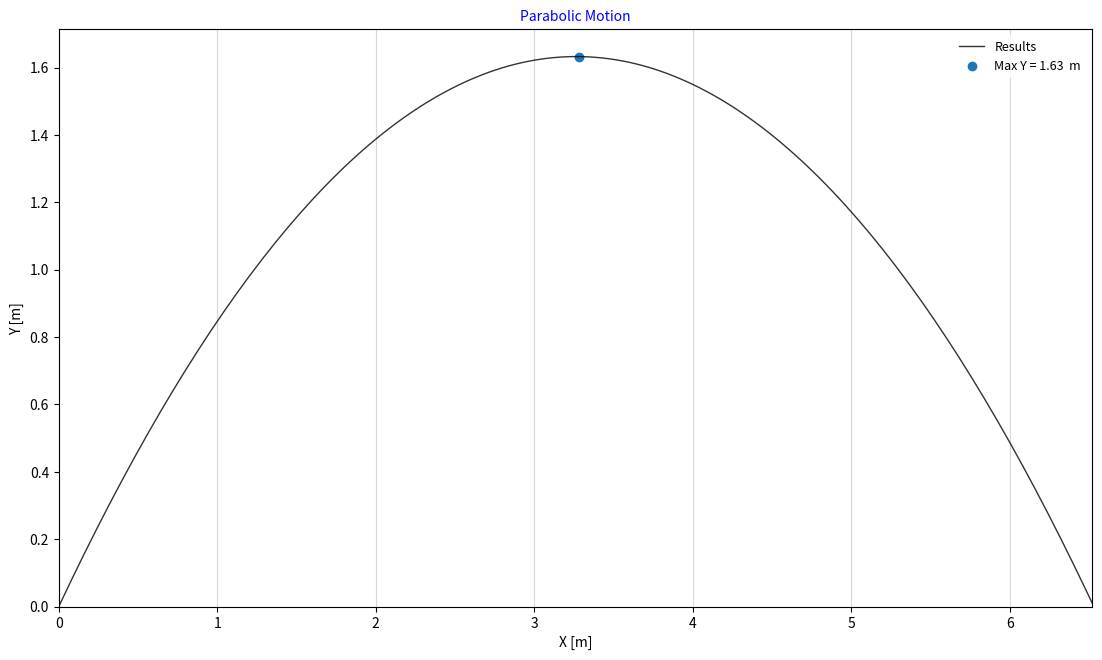

The matplotlib source for this figure:
import numpy as np
import pandas as pd
import matplotlib.pyplot as plt

vo = 8                                               # Initial velocity
phi = np.radians(45)                                 # Launch angle with respect to the horizontal
g = 9.80                                             # Gravity acceleration

x = []                                               # Initialize an empty list to store x-coordinates of the projectile
y = []                                               # Initialize an empty list to store y-coordinates of the projectile

# Loop over a range of x-values to calculate the corresponding y-values
# using the projectile motion formula
for xi in np.arange(0, 6.56, 0.04):                  # Start at x=0, end at x=6.56, with a step of 0.04
    x.append(xi)                                     # Add the current x-value to the list of x-coordinates
    # Calculate the y-value using the projectile equation and add it to the list of y-coordinates
    y.append(xi * np.tan(phi) - (g * xi**2) / (2 * vo**2 * np.cos(phi)**2))

# Create a DataFrame from the lists of x and y values with corresponding column labels
results = pd.DataFrame({'X [m]': x, 'Y [m]': y})

# Display the DataFrame showing all rows to view the trajectory data
results.head(len(results))

max_Y = np.max(results.iloc[1:,1])
x_row = np.where(results['Y [m]'] == max_Y)
x_row = x_row[0].tolist()
x_value = results.iloc[x_row[0],0]
print(x_value, max_Y)

fig,ax = plt.subplots(figsize = (16/1.2,9/1.2))

ax.plot(x, y, linewidth=1, marker='+', color=(0, 0, 0), markerfacecolor='w', markeredgewidth=0, alpha=0.8, label= 'Results')
ax.scatter(x_value, max_Y, label=f'Max Y = {max_Y:.2f}  m')
ax.set_title('Parabolic Motion', fontsize = 10, color = (0,0,1))
ax.set_xlabel('X [m]')
ax.set_ylabel('Y [m]')
ax.set_xlim(0, max(x))
ax.set_ylim(0, max(y)*1.05)
ax.grid(which='both', axis = 'x', alpha=0.5)
legend = ax.legend(loc='upper right', bbox_to_anchor=(1, 1), fontsize=9)
legend.get_frame().set_edgecolor('none')
